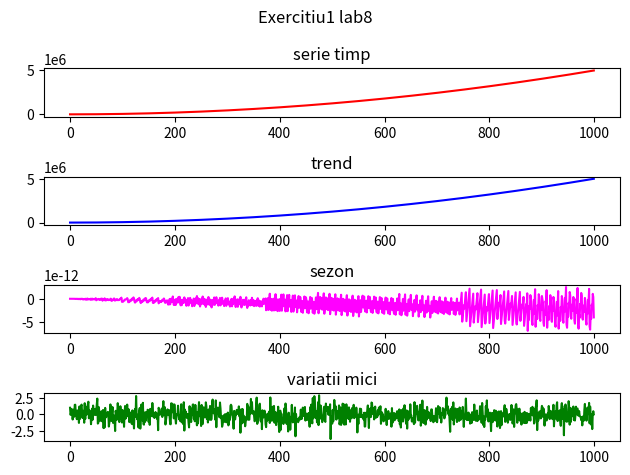

The script that saved this image: (Note: this script raises an exception after producing the figure.)
#Laborator 9 - ex 1 - 14 decembrie
# [redacted]

import numpy as np
import matplotlib.pyplot as plt

pi = np.pi

N = 1000
x = np.arange(N)

trend = 5*x**2 - 2*x + 10
sezon = np.sin(3*pi*2*x) + np.sin(7*pi*2*x)
variatii_mici = np.random.normal(0, 1, N)

serie_timp = trend + sezon + variatii_mici

fig, axs = plt.subplots(4)
fig.suptitle('Exercitiu1 lab8')
axs[0].plot(x, serie_timp, 'red')
axs[0].set_title('serie timp')
axs[1].plot(x, trend, 'blue')
axs[1].set_title('trend')
axs[2].plot(x, sezon, 'magenta')
axs[2].set_title('sezon')
axs[3].plot(x, variatii_mici, 'green')
axs[3].set_title('variatii mici')
plt.tight_layout()

plt.savefig("Lab9/grafice/lab9_ex1.png")
plt.show()